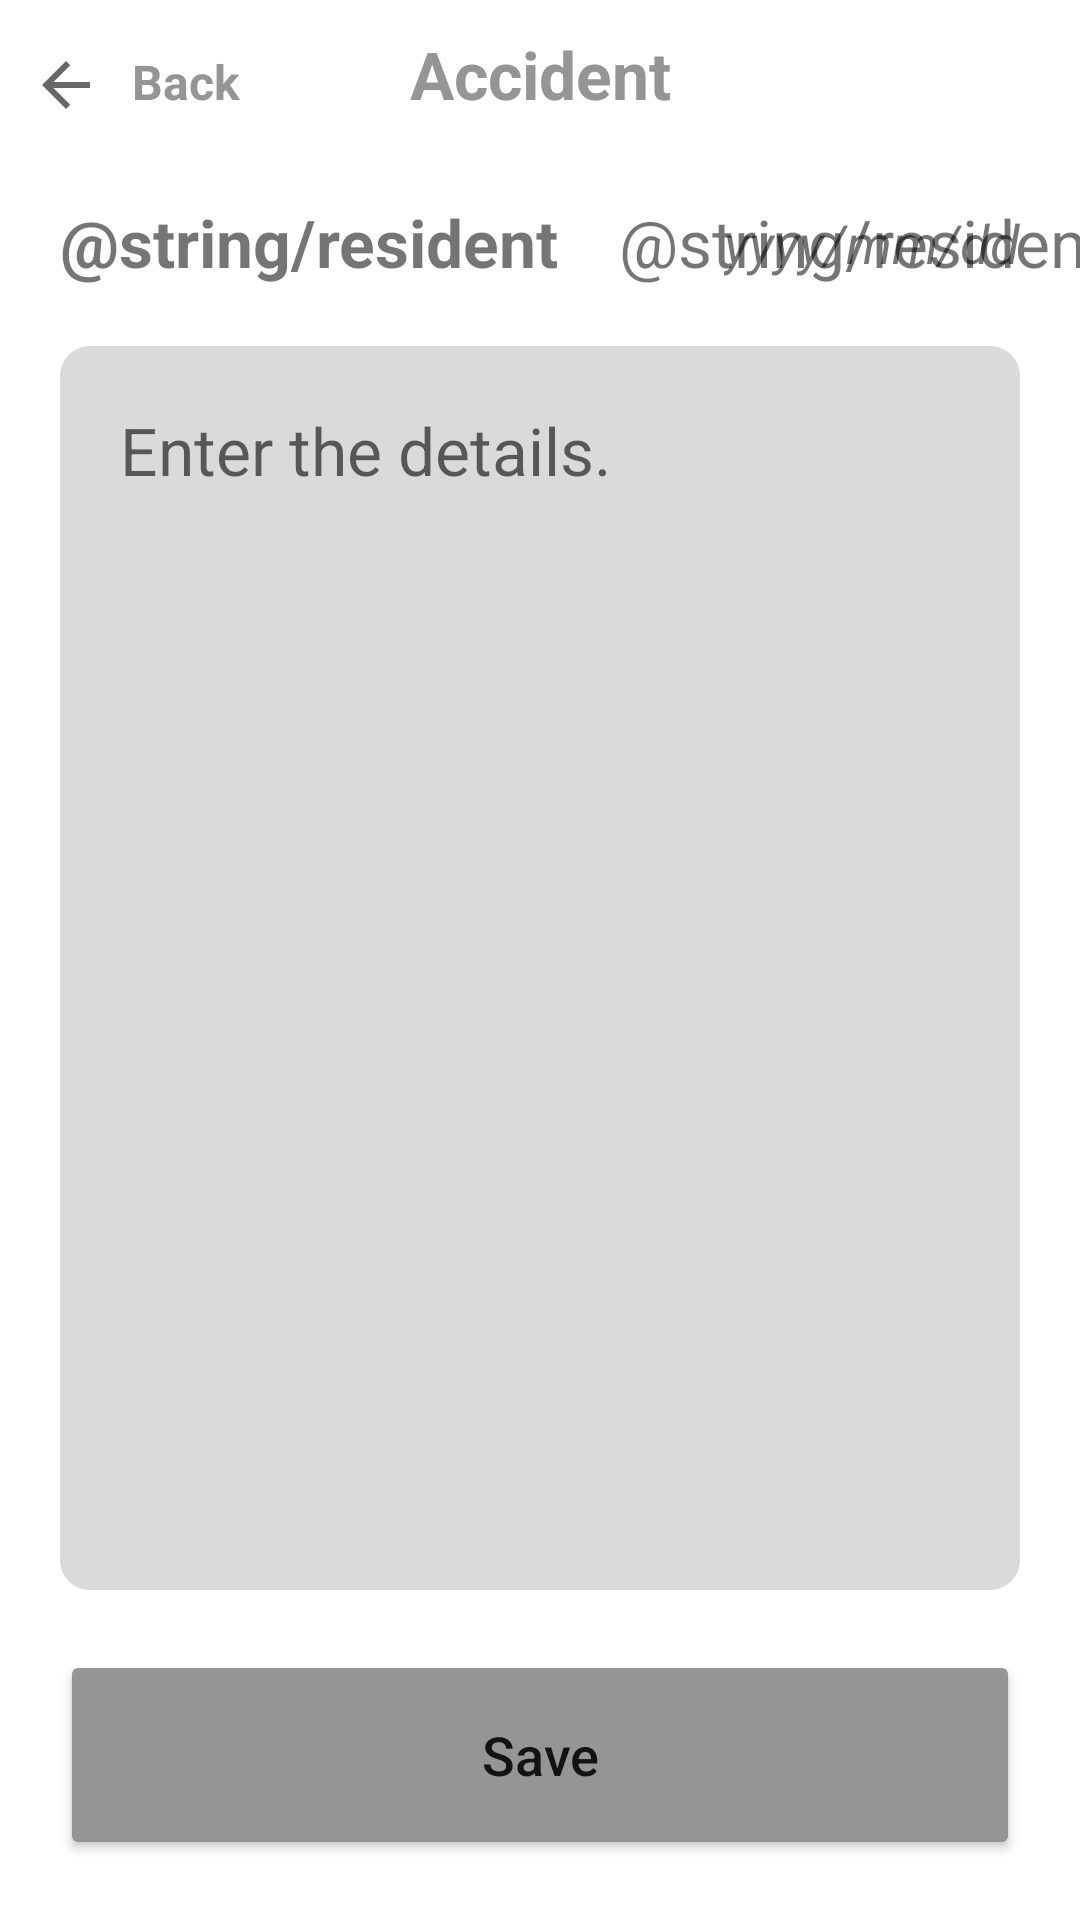

Reconstruct the res/layout file that produces this screen, plus the resources it refers to.
<!-- AndroidManifest.xml: application theme Theme.BetterCareApp -->
<!-- res/layout/activity_accident.xml -->
<?xml version="1.0" encoding="utf-8"?>
<androidx.constraintlayout.widget.ConstraintLayout xmlns:android="http://schemas.android.com/apk/res/android"
    xmlns:app="http://schemas.android.com/apk/res-auto"
    xmlns:tools="http://schemas.android.com/tools"
    android:layout_width="match_parent"
    android:layout_height="match_parent"
    tools:context=".views.AccidentActivity">

    <TextView
        android:id="@+id/back_btn"
        android:layout_width="wrap_content"
        android:layout_height="wrap_content"
        android:layout_marginStart="@dimen/dimen_10dp"
        android:drawableStart="@drawable/ic_arrow_left"
        android:drawablePadding="@dimen/dimen_10dp"
        android:text="Back"
        android:textColor="@color/grey_white"
        android:textSize="@dimen/dimen_16sp"
        android:textStyle="bold"
        app:layout_constraintBaseline_toBaselineOf="@+id/title"
        app:layout_constraintBottom_toBottomOf="@+id/title"
        app:layout_constraintStart_toStartOf="parent"
        app:layout_constraintTop_toTopOf="@+id/title" />

    <TextView
        android:id="@+id/title"
        android:layout_width="wrap_content"
        android:layout_height="wrap_content"
        android:padding="@dimen/dimen_10dp"
        android:text="Accident"
        android:textColor="@color/grey_white"
        android:textSize="@dimen/dimen_22sp"
        android:textStyle="bold"
        app:layout_constraintEnd_toEndOf="parent"
        app:layout_constraintStart_toStartOf="parent"
        app:layout_constraintTop_toTopOf="parent" />

    <TextView
        android:id="@+id/resident_name"
        android:layout_width="wrap_content"
        android:layout_height="wrap_content"
        android:layout_marginHorizontal="@dimen/dimen_20dp"
        android:layout_marginTop="@dimen/dimen_66dp"
        android:gravity="start"
        android:text="@string/resident"
        android:textSize="@dimen/dimen_22sp"
        android:textStyle="bold"
        app:layout_constraintStart_toStartOf="parent"
        app:layout_constraintTop_toTopOf="parent" />

    <TextView
        android:id="@+id/resident"
        android:layout_width="wrap_content"
        android:layout_height="wrap_content"
        android:layout_marginHorizontal="@dimen/dimen_20dp"
        android:gravity="start"
        android:text="@string/resident"
        android:textSize="@dimen/dimen_22sp"
        android:textStyle="normal"
        app:layout_constraintBottom_toBottomOf="@+id/resident_name"
        app:layout_constraintStart_toEndOf="@+id/resident_name"
        app:layout_constraintTop_toTopOf="@+id/resident_name" />

    <TextView
        android:id="@+id/today_date"
        android:layout_width="wrap_content"
        android:layout_height="wrap_content"
        android:layout_marginEnd="@dimen/dimen_20dp"
        android:gravity="start"
        android:text="yyyy/mm/dd"
        android:textSize="@dimen/dimen_18sp"
        android:textStyle="italic"
        app:layout_constraintBottom_toBottomOf="@+id/resident"
        app:layout_constraintEnd_toEndOf="parent"
        app:layout_constraintTop_toTopOf="@+id/resident" />


    <EditText
        android:id="@+id/note"
        android:layout_width="match_parent"
        android:layout_height="0dp"
        android:layout_margin="@dimen/dimen_20dp"
        android:background="@drawable/custon_rounded_background"
        android:gravity="start|top"
        android:hint="Enter the details."
        android:inputType="textMultiLine"
        android:maxLines="10"
        android:padding="@dimen/dimen_20dp"
        android:textAlignment="gravity"
        android:textSize="@dimen/dimen_22sp"
        android:textStyle="normal"
        app:layout_constraintBottom_toTopOf="@+id/btn_save"
        app:layout_constraintEnd_toEndOf="parent"
        app:layout_constraintStart_toStartOf="parent"
        app:layout_constraintTop_toBottomOf="@+id/resident_name" />

    <Button
        android:id="@+id/btn_save"
        android:layout_width="match_parent"
        android:layout_height="@dimen/dimen_70dp"
        android:layout_marginHorizontal="@dimen/dimen_20dp"
        android:layout_marginTop="@dimen/dimen_10dp"
        android:layout_marginBottom="@dimen/dimen_20dp"
        android:backgroundTint="@color/grey_white"
        android:text="@string/save"
        android:textAllCaps="false"
        android:textSize="@dimen/dimen_18sp"
        app:layout_constraintBottom_toBottomOf="parent"
        app:layout_constraintEnd_toEndOf="parent"
        app:layout_constraintStart_toStartOf="parent" />


</androidx.constraintlayout.widget.ConstraintLayout>
<!-- resources referenced by this layout -->
<resources>
  <color name="grey_white">#959595</color>
  <dimen name="dimen_10dp">10dp</dimen>
  <dimen name="dimen_16sp">16sp</dimen>
  <dimen name="dimen_18sp">18sp</dimen>
  <dimen name="dimen_20dp">20dp</dimen>
  <dimen name="dimen_22sp">22sp</dimen>
  <dimen name="dimen_66dp">66dp</dimen>
  <dimen name="dimen_70dp">70dp</dimen>
  <!-- drawable custon_rounded_background (drawable) -->
  <?xml version="1.0" encoding="utf-8"?>
  <selector xmlns:android="http://schemas.android.com/apk/res/android">
      <item android:state_enabled="true">
          <shape android:shape="rectangle">
              <corners android:radius="@dimen/dimen_10dp" />
              <stroke android:width="@dimen/dimen_0dp" android:color="@color/light_white" />
              <solid android:color="@color/light_white" />
          </shape>
  
      </item>
  </selector>
  <!-- drawable ic_arrow_left (drawable) -->
  <vector android:autoMirrored="true" android:height="24dp"
      android:tint="#696868" android:viewportHeight="24"
      android:viewportWidth="24" android:width="24dp" xmlns:android="http://schemas.android.com/apk/res/android">
      <path android:fillColor="@android:color/white" android:pathData="M20,11H7.83l5.59,-5.59L12,4l-8,8 8,8 1.41,-1.41L7.83,13H20v-2z"/>
  </vector>
  <string name="save">Save</string>
  <style name="Theme.BetterCareApp" parent="Theme.MaterialComponents.DayNight.NoActionBar">
          
          <item name="colorPrimary">@color/purple_500</item>
          <item name="colorPrimaryVariant">@color/purple_700</item>
          <item name="colorOnPrimary">@color/white</item>
          
          <item name="colorSecondary">@color/teal_200</item>
          <item name="colorSecondaryVariant">@color/teal_700</item>
          <item name="colorOnSecondary">@color/black</item>
          
          <item name="android:statusBarColor" tools:targetApi="l">?attr/colorPrimaryVariant</item>
          
      </style>
  <dimen name="dimen_0dp">0dp</dimen>
  <color name="light_white">#DADADA</color>
  <color name="purple_500">#FF6200EE</color>
  <color name="purple_700">#FF3700B3</color>
  <color name="white">#FFFFFFFF</color>
  <color name="teal_200">#FF03DAC5</color>
  <color name="teal_700">#FF018786</color>
  <color name="black">#FF000000</color>
</resources>
